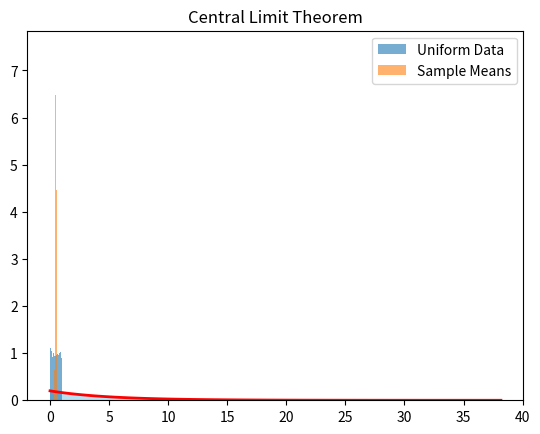

This chart was generated by the following Python code:
import random

trials = 10000
heads = 0
tails = 0

for _ in range(trials):
    toss = random.choice(["H", "T"])
    if toss == "H":
        heads += 1
    else:
        tails += 1

p_heads = heads / trials
p_tails = tails / trials

print("Heads Probability:", p_heads)
print("Tails Probability:", p_tails)

count_sum7 = 0

for _ in range(trials):
    d1 = random.randint(1, 6)
    d2 = random.randint(1, 6)
    if d1 + d2 == 7:
        count_sum7 += 1

p_sum7 = count_sum7 / trials
print("Probability of sum = 7:", p_sum7)


def prob_at_least_one_six(trials=10000):
    success = 0

    for _ in range(trials):
        found_six = False
        for _ in range(10):
            roll = random.randint(1, 6)
            if roll == 6:
                found_six = True
                break
        if found_six:
            success += 1

    return success / trials

print("Probability of at least one 6 in 10 rolls:", prob_at_least_one_six())


import random

colors = ["R"] * 5 + ["G"] * 7 + ["B"] * 8
trials = 1000

prev, curr = [], []

for _ in range(trials):
    first = random.choice(colors)
    second = random.choice(colors)
    prev.append(first)
    curr.append(second)

count_blue = 0
red_given_blue = 0
for i in range(trials):
    if prev[i] == "B":
        count_blue += 1
        if curr[i] == "R":
            red_given_blue += 1

p_red_given_blue = red_given_blue / count_blue
print("P(Red | Previous Blue):", p_red_given_blue)


import numpy as np

values = [1, 2, 3]
probs = [0.25, 0.35, 0.4]

sample = np.random.choice(values, size=1000, p=probs)

mean = np.mean(sample)
var = np.var(sample)
std = np.std(sample)

print("Mean:", mean)
print("Variance:", var)
print("Std Dev:", std)


import matplotlib.pyplot as plt

data = np.random.exponential(scale=5, size=2000)

plt.hist(data, bins=30, density=True, alpha=0.6, color='skyblue')

from scipy.stats import expon
x = np.linspace(0, max(data), 100)
plt.plot(x, expon(scale=5).pdf(x), 'r-', lw=2)

plt.title("Exponential Distribution (mean=5)")
plt.show()


uniform_data = np.random.uniform(0, 1, 10000)
sample_means = []
for _ in range(1000):
    sample = np.random.choice(uniform_data, size=30)
    sample_means.append(np.mean(sample))
plt.hist(uniform_data, bins=30, alpha=0.6, density=True, label="Uniform Data")
plt.hist(sample_means, bins=30, alpha=0.6, density=True, label="Sample Means")
plt.legend()
plt.title("Central Limit Theorem")
plt.show()
